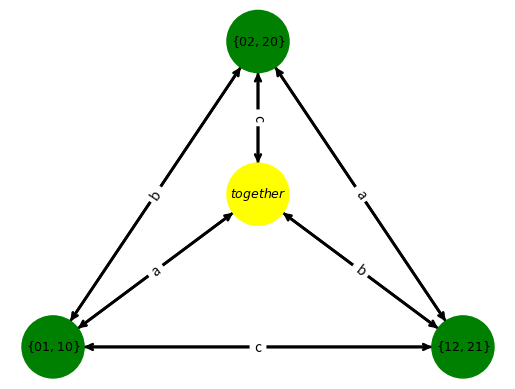

Here is the Python script that generated this plot:
import matplotlib as mpl
import matplotlib.pyplot as plt
import networkx as nx
#Based on https://networkx.org/documentation/stable//auto_examples/drawing/plot_directed.html
#G = nx.generators.directed.random_k_out_graph(10, 3, 0.5)
G = nx.DiGraph()
G.add_nodes_from([0,1,2,3])

#edges
G.add_edge(0,1)
G.add_edge(0,3)
G.add_edge(0,2)
G.add_edge(1,0)
G.add_edge(1,2)
G.add_edge(1,3)
G.add_edge(2,3)
G.add_edge(2,1)
G.add_edge(2,0)
G.add_edge(3,2)
G.add_edge(3,0)
G.add_edge(3,1)

pos = nx.layout.circular_layout(G)
pos[3] = [0, .5]
node_sizes = [2000 for i in range(len(G))]
M = G.number_of_edges()
edge_colors = range(2, M + 2)
edge_alphas = [(5 + i) / (M + 4) for i in range(M)]

nodes = nx.draw_networkx_nodes(G,
        pos,
        node_size=node_sizes,
        node_color=('green','green','green','yellow')
    )
edges = nx.draw_networkx_edges(
    G,
    pos,
    node_size=node_sizes,
    arrowstyle="->",
    arrowsize=10,
    #edge_color=edge_colors,
    #edge_cmap=plt.cm.Reds,
    width=2,
)
# set alpha value for each edge
#for i in range(M):
    #edges[i].set_alpha(edge_alphas[i])

labels={}
labels[0]=r'$\{12,21\}$'
labels[1]=r'$\{02,20\}$'
labels[2]=r'$\{01,10\}$'
labels[3]=r'$together$'
nx.draw_networkx_labels(G,pos,labels,font_size=9, font_color='black')

edge_labels = {
    (0,1): 'a',
    (0,3): 'b',
    (0,2): 'c',
    (2,3): 'a',
    (2,1): 'b',
    (1,3): 'c',
}
nx.draw_networkx_edge_labels(G, pos, edge_labels)
#pc = mpl.collections.PatchCollection(edges, cmap=plt.cm.Reds)
#pc.set_array(edge_colors)
#plt.colorbar(pc)

ax = plt.gca()
ax.set_axis_off()
plt.show()
